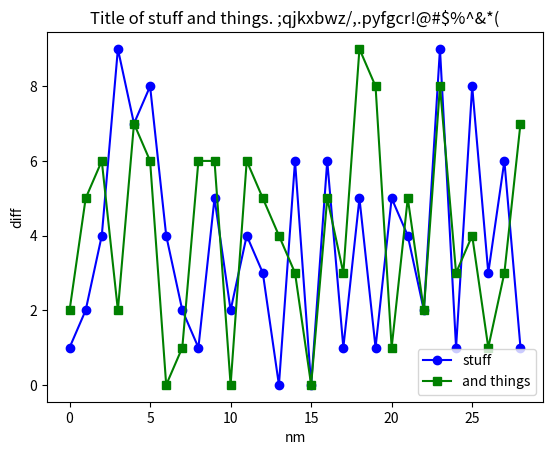

Source code (Python):
#!/usr/bin/env python

useEMF = False

import sys

try:
    import matplotlib
except:
    print("Requires matplotlib from http://matplotlib.sourceforge.net.")
    sys.exit()

if useEMF:
    matplotlib.use("EMF")
    ext = ".emf"
else:
    matplotlib.use("Agg")
    ext = ".png"

from pylab import *

plot(
    [
        1,
        2,
        4,
        9,
        7,
        8,
        4,
        2,
        1,
        5,
        2,
        4,
        3,
        0,
        6,
        0,
        6,
        1,
        5,
        1,
        5,
        4,
        2,
        9,
        1,
        8,
        3,
        6,
        1,
    ],
    "o-b",
    label="stuff",
)
plot(
    [
        2,
        5,
        6,
        2,
        7,
        6,
        0,
        1,
        6,
        6,
        0,
        6,
        5,
        4,
        3,
        0,
        5,
        3,
        9,
        8,
        1,
        5,
        2,
        8,
        3,
        4,
        1,
        3,
        7,
    ],
    "s-g",
    label="and things",
)
xlabel("nm")
ylabel("diff")
legend(loc="best")
title("Title of stuff and things. ;qjkxbwz/,.pyfgcr!@#$%^&*(")

savefig("test-matplotlib1" + ext, dpi=150)
